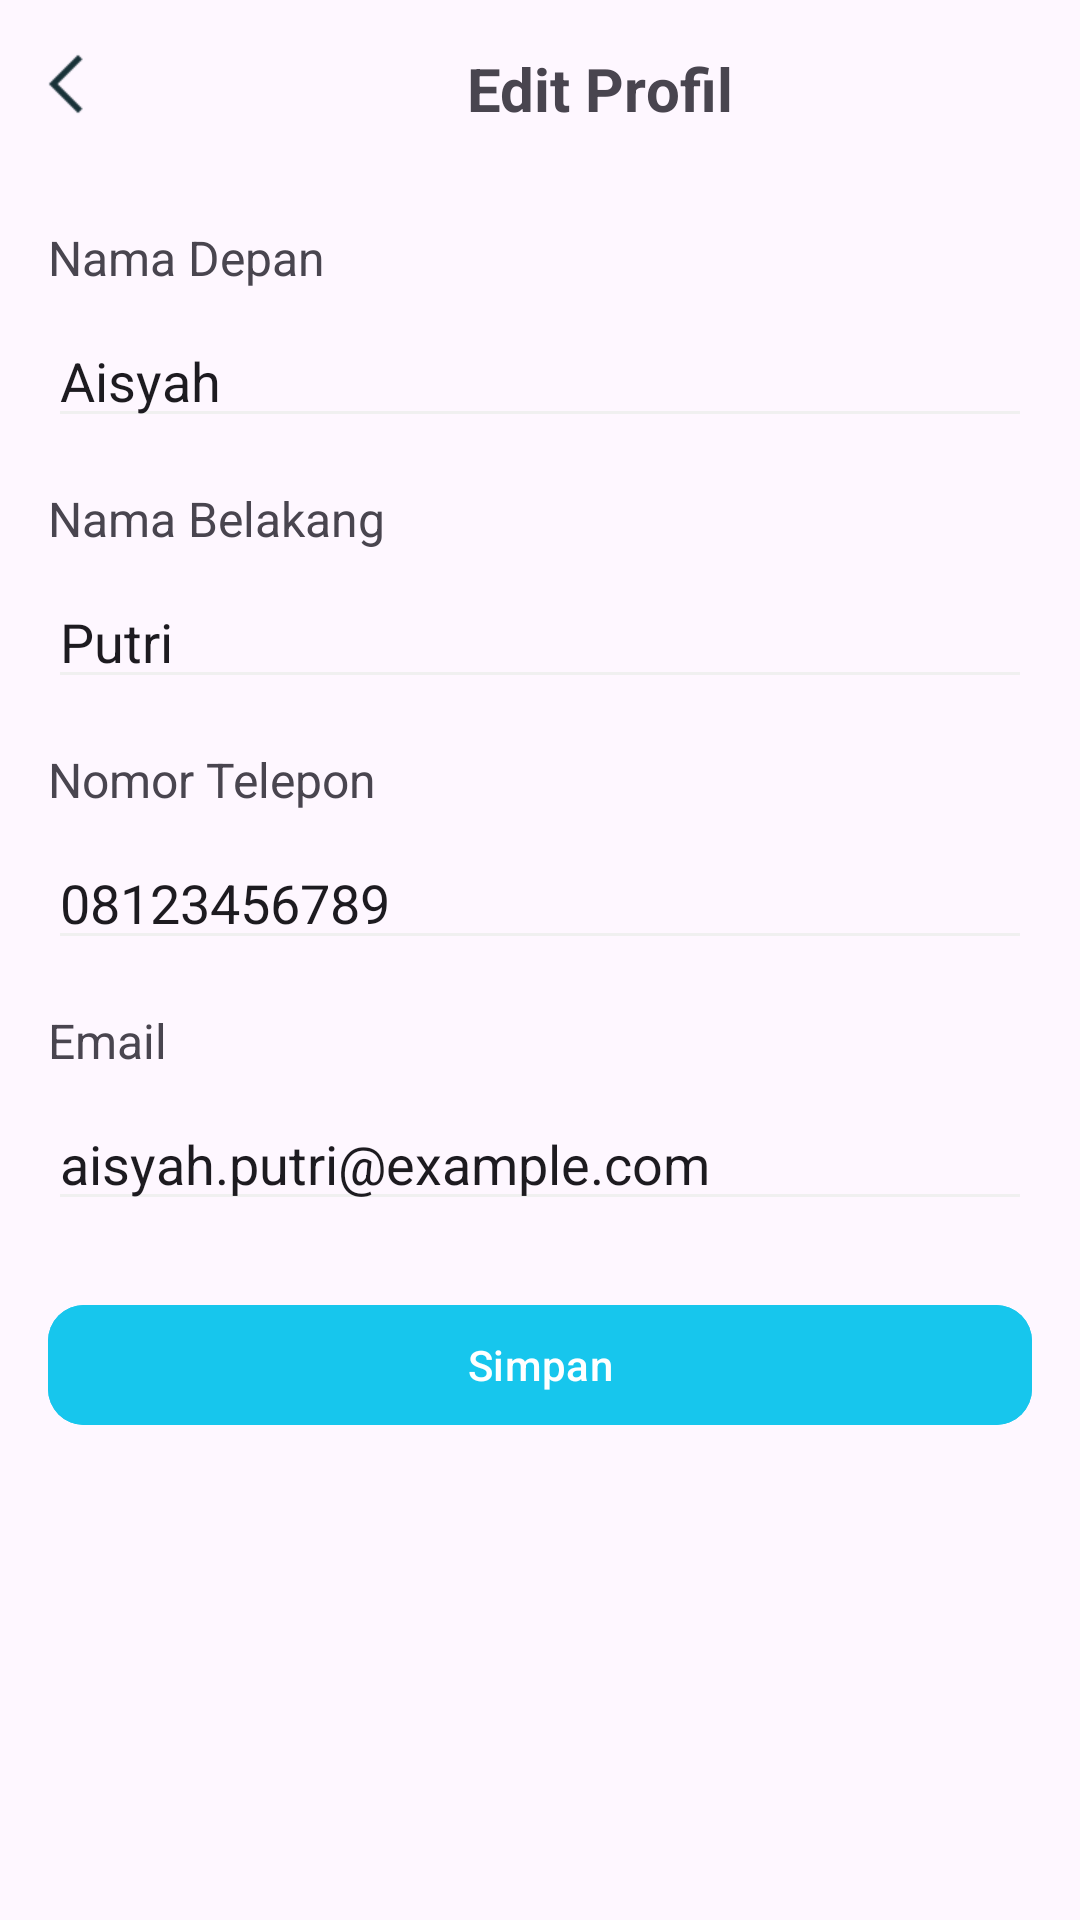

This screen was rendered from an Android layout file. Write that file and the resources it references.
<!-- AndroidManifest.xml: application theme Theme.Project_GroupEventApp -->
<!-- res/layout/fragment_edit_profile.xml -->
<?xml version="1.0" encoding="utf-8"?>
<androidx.constraintlayout.widget.ConstraintLayout xmlns:android="http://schemas.android.com/apk/res/android"
    xmlns:app="http://schemas.android.com/apk/res-auto"
    xmlns:tools="http://schemas.android.com/tools"
    android:layout_width="match_parent"
    android:layout_height="match_parent"
    android:padding="16dp"
    tools:context=".ui.profile.EditProfileFragment">

    
    <ImageView
        android:id="@+id/back_button"
        android:layout_width="24dp"
        android:layout_height="24dp"
        android:src="@drawable/ic_back"
        app:layout_constraintStart_toStartOf="parent"
        app:layout_constraintTop_toTopOf="parent"
        android:contentDescription="Back" />

    
    <TextView
        android:id="@+id/tv_edit_profile_title"
        android:layout_width="wrap_content"
        android:layout_height="wrap_content"
        android:text="Edit Profil"
        android:textSize="20sp"
        android:textStyle="bold"
        android:layout_marginStart="16dp"
        app:layout_constraintStart_toEndOf="@id/back_button"
        app:layout_constraintTop_toTopOf="parent"
        app:layout_constraintEnd_toEndOf="parent"
        app:layout_constraintHorizontal_bias="0.5" />

    
    <TextView
        android:id="@+id/tv_first_name_label"
        android:layout_width="wrap_content"
        android:layout_height="wrap_content"
        android:text="Nama Depan"
        android:textSize="16sp"
        android:layout_marginTop="32dp"
        app:layout_constraintTop_toBottomOf="@id/tv_edit_profile_title"
        app:layout_constraintStart_toStartOf="parent" />

    <EditText
        android:id="@+id/et_first_name"
        android:layout_width="match_parent"
        android:layout_height="wrap_content"
        android:backgroundTint="@color/light_gray"
        android:text="Aisyah"
        android:layout_marginTop="8dp"
        app:layout_constraintTop_toBottomOf="@id/tv_first_name_label"
        app:layout_constraintStart_toStartOf="parent"
        app:layout_constraintEnd_toEndOf="parent" />

    
    <TextView
        android:id="@+id/tv_last_name_label"
        android:layout_width="wrap_content"
        android:layout_height="wrap_content"
        android:text="Nama Belakang"
        android:textSize="16sp"
        android:layout_marginTop="16dp"
        app:layout_constraintTop_toBottomOf="@id/et_first_name"
        app:layout_constraintStart_toStartOf="parent" />

    <EditText
        android:id="@+id/et_last_name"
        android:layout_width="match_parent"
        android:layout_height="wrap_content"
        android:backgroundTint="@color/light_gray"
        android:text="Putri"
        android:layout_marginTop="8dp"
        app:layout_constraintTop_toBottomOf="@id/tv_last_name_label"
        app:layout_constraintStart_toStartOf="parent"
        app:layout_constraintEnd_toEndOf="parent" />

    
    <TextView
        android:id="@+id/tv_phone_label"
        android:layout_width="wrap_content"
        android:layout_height="wrap_content"
        android:text="Nomor Telepon"
        android:textSize="16sp"
        android:layout_marginTop="16dp"
        app:layout_constraintTop_toBottomOf="@id/et_last_name"
        app:layout_constraintStart_toStartOf="parent" />

    <EditText
        android:id="@+id/et_phone"
        android:layout_width="match_parent"
        android:layout_height="wrap_content"
        android:backgroundTint="@color/light_gray"
        android:text="08123456789"
        android:layout_marginTop="8dp"
        app:layout_constraintTop_toBottomOf="@id/tv_phone_label"
        app:layout_constraintStart_toStartOf="parent"
        app:layout_constraintEnd_toEndOf="parent" />

    
    <TextView
        android:id="@+id/tv_email_label"
        android:layout_width="wrap_content"
        android:layout_height="wrap_content"
        android:text="Email"
        android:textSize="16sp"
        android:layout_marginTop="16dp"
        app:layout_constraintTop_toBottomOf="@id/et_phone"
        app:layout_constraintStart_toStartOf="parent" />

    <EditText
        android:id="@+id/et_email"
        android:layout_width="match_parent"
        android:layout_height="wrap_content"
        android:backgroundTint="@color/light_gray"
        android:text="aisyah.putri@example.com"
        android:layout_marginTop="8dp"
        app:layout_constraintTop_toBottomOf="@id/tv_email_label"
        app:layout_constraintStart_toStartOf="parent"
        app:layout_constraintEnd_toEndOf="parent" />

    
    <com.google.android.material.button.MaterialButton
        android:id="@+id/btn_save_profile"
        android:layout_width="match_parent"
        android:layout_height="wrap_content"
        android:text="Simpan"
        app:cornerRadius="12dp"
        android:backgroundTint="@color/button_background"
        android:textColor="@android:color/white"
        android:layout_marginTop="24dp"
        app:layout_constraintTop_toBottomOf="@id/et_email"
        app:layout_constraintStart_toStartOf="parent"
        app:layout_constraintEnd_toEndOf="parent" />


</androidx.constraintlayout.widget.ConstraintLayout>
<!-- resources referenced by this layout -->
<resources>
  <color name="button_background">#17C6ED</color>
  <color name="light_gray">#F0F0F0</color>
  <!-- drawable ic_back: png bitmap (drawable, 217 bytes) -->
  <style name="Theme.Project_GroupEventApp" parent="Base.Theme.Project_GroupEventApp" />
  <style name="Base.Theme.Project_GroupEventApp" parent="Theme.Material3.DayNight.NoActionBar">
          
          
      </style>
</resources>
